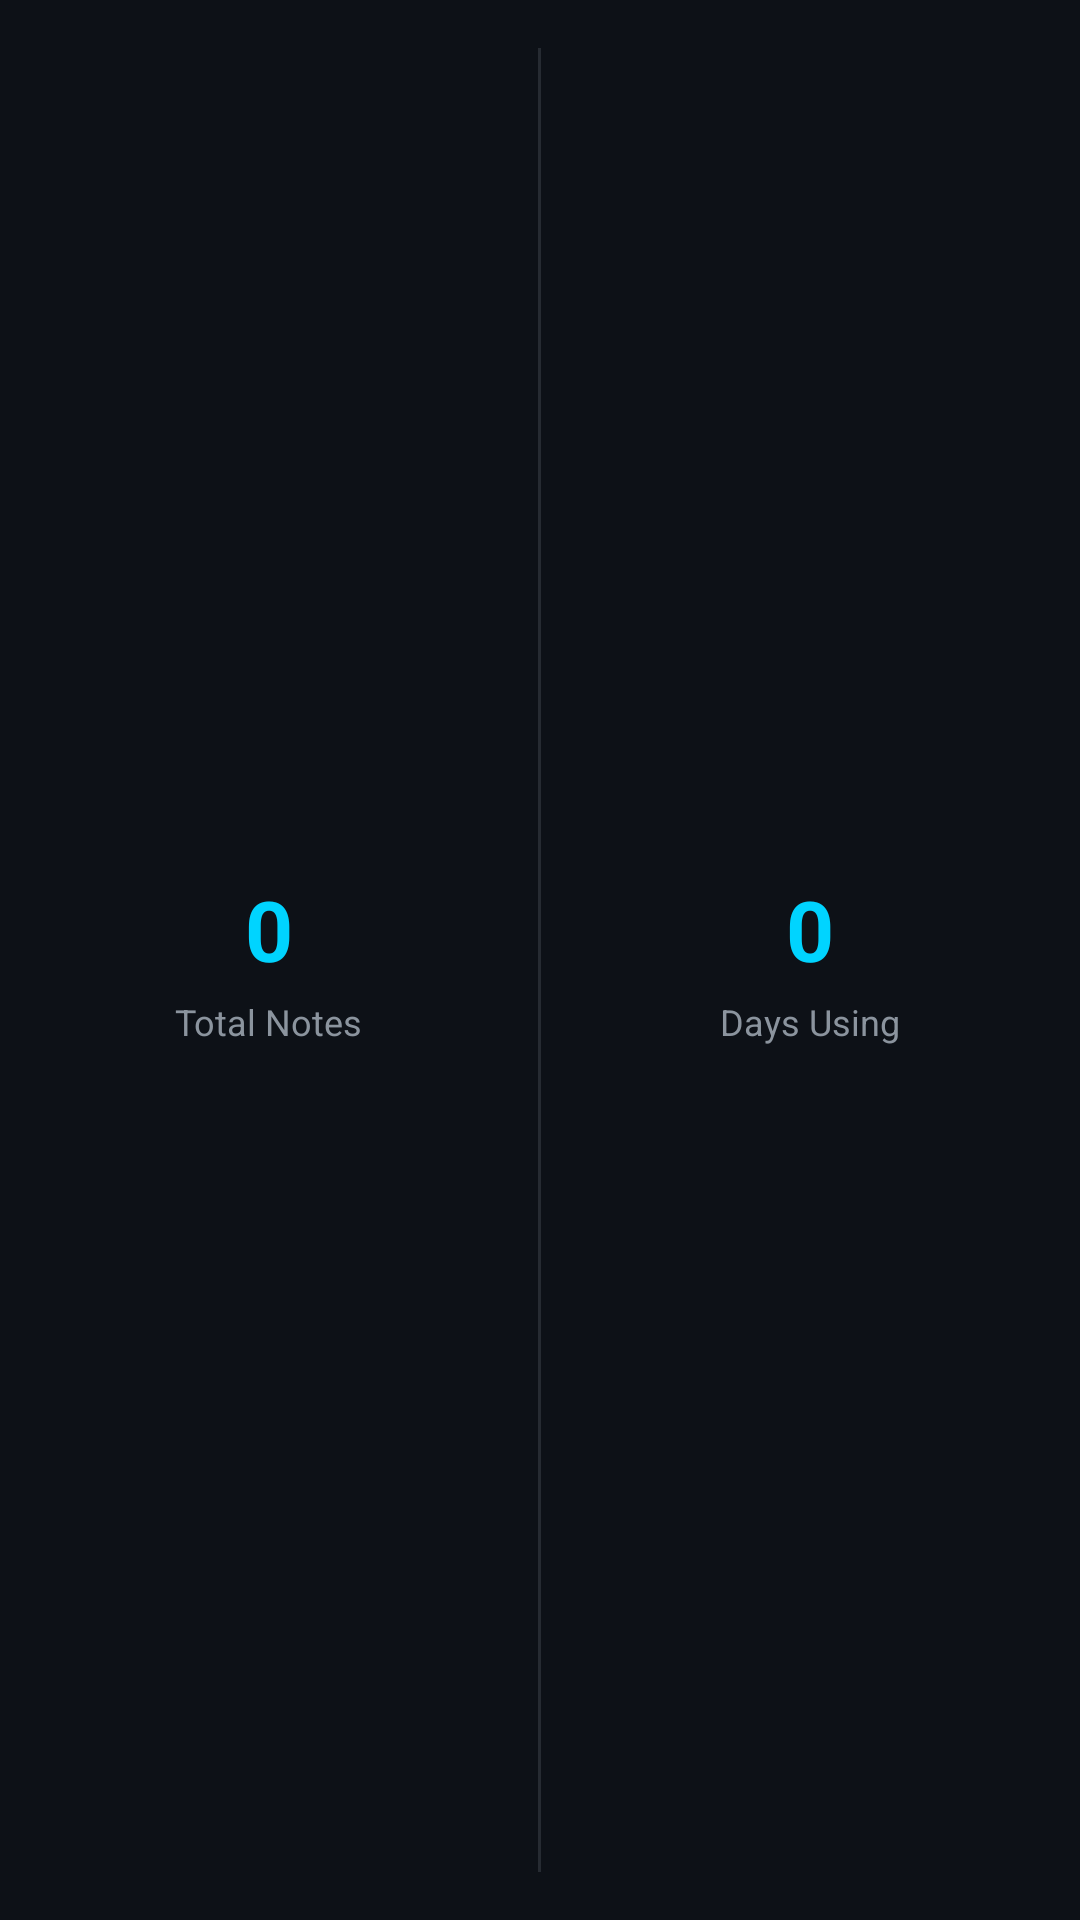

Android layout source for this screen:
<!-- AndroidManifest.xml: application theme Theme.KeeNotes -->
<!-- res/layout/view_overview_card.xml -->
<?xml version="1.0" encoding="utf-8"?>
<LinearLayout
    xmlns:android="http://schemas.android.com/apk/res/android"
    android:id="@+id/overviewCard"
    android:layout_width="match_parent"
    android:layout_height="wrap_content"
    android:layout_marginBottom="16dp"
    android:orientation="horizontal"
    android:padding="16dp"
    android:gravity="center">

    
    <LinearLayout
        android:layout_width="0dp"
        android:layout_height="wrap_content"
        android:layout_weight="1"
        android:orientation="vertical"
        android:gravity="center">

        <TextView
            android:id="@+id/totalNotesValue"
            android:layout_width="wrap_content"
            android:layout_height="wrap_content"
            android:text="0"
            android:textSize="28sp"
            android:textStyle="bold"
            android:textColor="@color/primary" />

        <TextView
            android:layout_width="wrap_content"
            android:layout_height="wrap_content"
            android:layout_marginTop="4dp"
            android:text="@string/overview_total_notes"
            android:textSize="12sp"
            android:textColor="@color/text_secondary" />

    </LinearLayout>

    
    <View
        android:layout_width="1dp"
        android:layout_height="match_parent"
        android:layout_marginHorizontal="16dp"
        android:background="@color/text_secondary"
        android:alpha="0.2" />

    
    <LinearLayout
        android:layout_width="0dp"
        android:layout_height="wrap_content"
        android:layout_weight="1"
        android:orientation="vertical"
        android:gravity="center">

        <TextView
            android:id="@+id/daysUsingValue"
            android:layout_width="wrap_content"
            android:layout_height="wrap_content"
            android:text="0"
            android:textSize="28sp"
            android:textStyle="bold"
            android:textColor="@color/primary" />

        <TextView
            android:layout_width="wrap_content"
            android:layout_height="wrap_content"
            android:layout_marginTop="4dp"
            android:text="@string/overview_days_using"
            android:textSize="12sp"
            android:textColor="@color/text_secondary" />

    </LinearLayout>

</LinearLayout>
<!-- resources referenced by this layout -->
<resources>
  <color name="primary">#00D4FF</color>
  <color name="text_secondary">#8B949E</color>
  <string name="overview_days_using">Days Using</string>
  <string name="overview_total_notes">Total Notes</string>
  <style name="Theme.KeeNotes" parent="Theme.Material3.Dark.NoActionBar">
          <item name="colorPrimary">@color/primary</item>
          <item name="colorPrimaryDark">@color/primary_dark</item>
          <item name="colorOnPrimary">@color/background</item>
          <item name="colorSecondary">@color/primary</item>
          <item name="colorOnSecondary">@color/background</item>
          <item name="android:colorBackground">@color/background</item>
          <item name="colorSurface">@color/surface</item>
          <item name="colorOnSurface">@color/text_primary</item>
          <item name="colorError">@color/error</item>
      </style>
  <color name="primary_dark">#00A8CC</color>
  <color name="background">#0D1117</color>
  <color name="surface">#161B22</color>
  <color name="text_primary">#E6EDF3</color>
  <color name="error">#F85149</color>
</resources>
